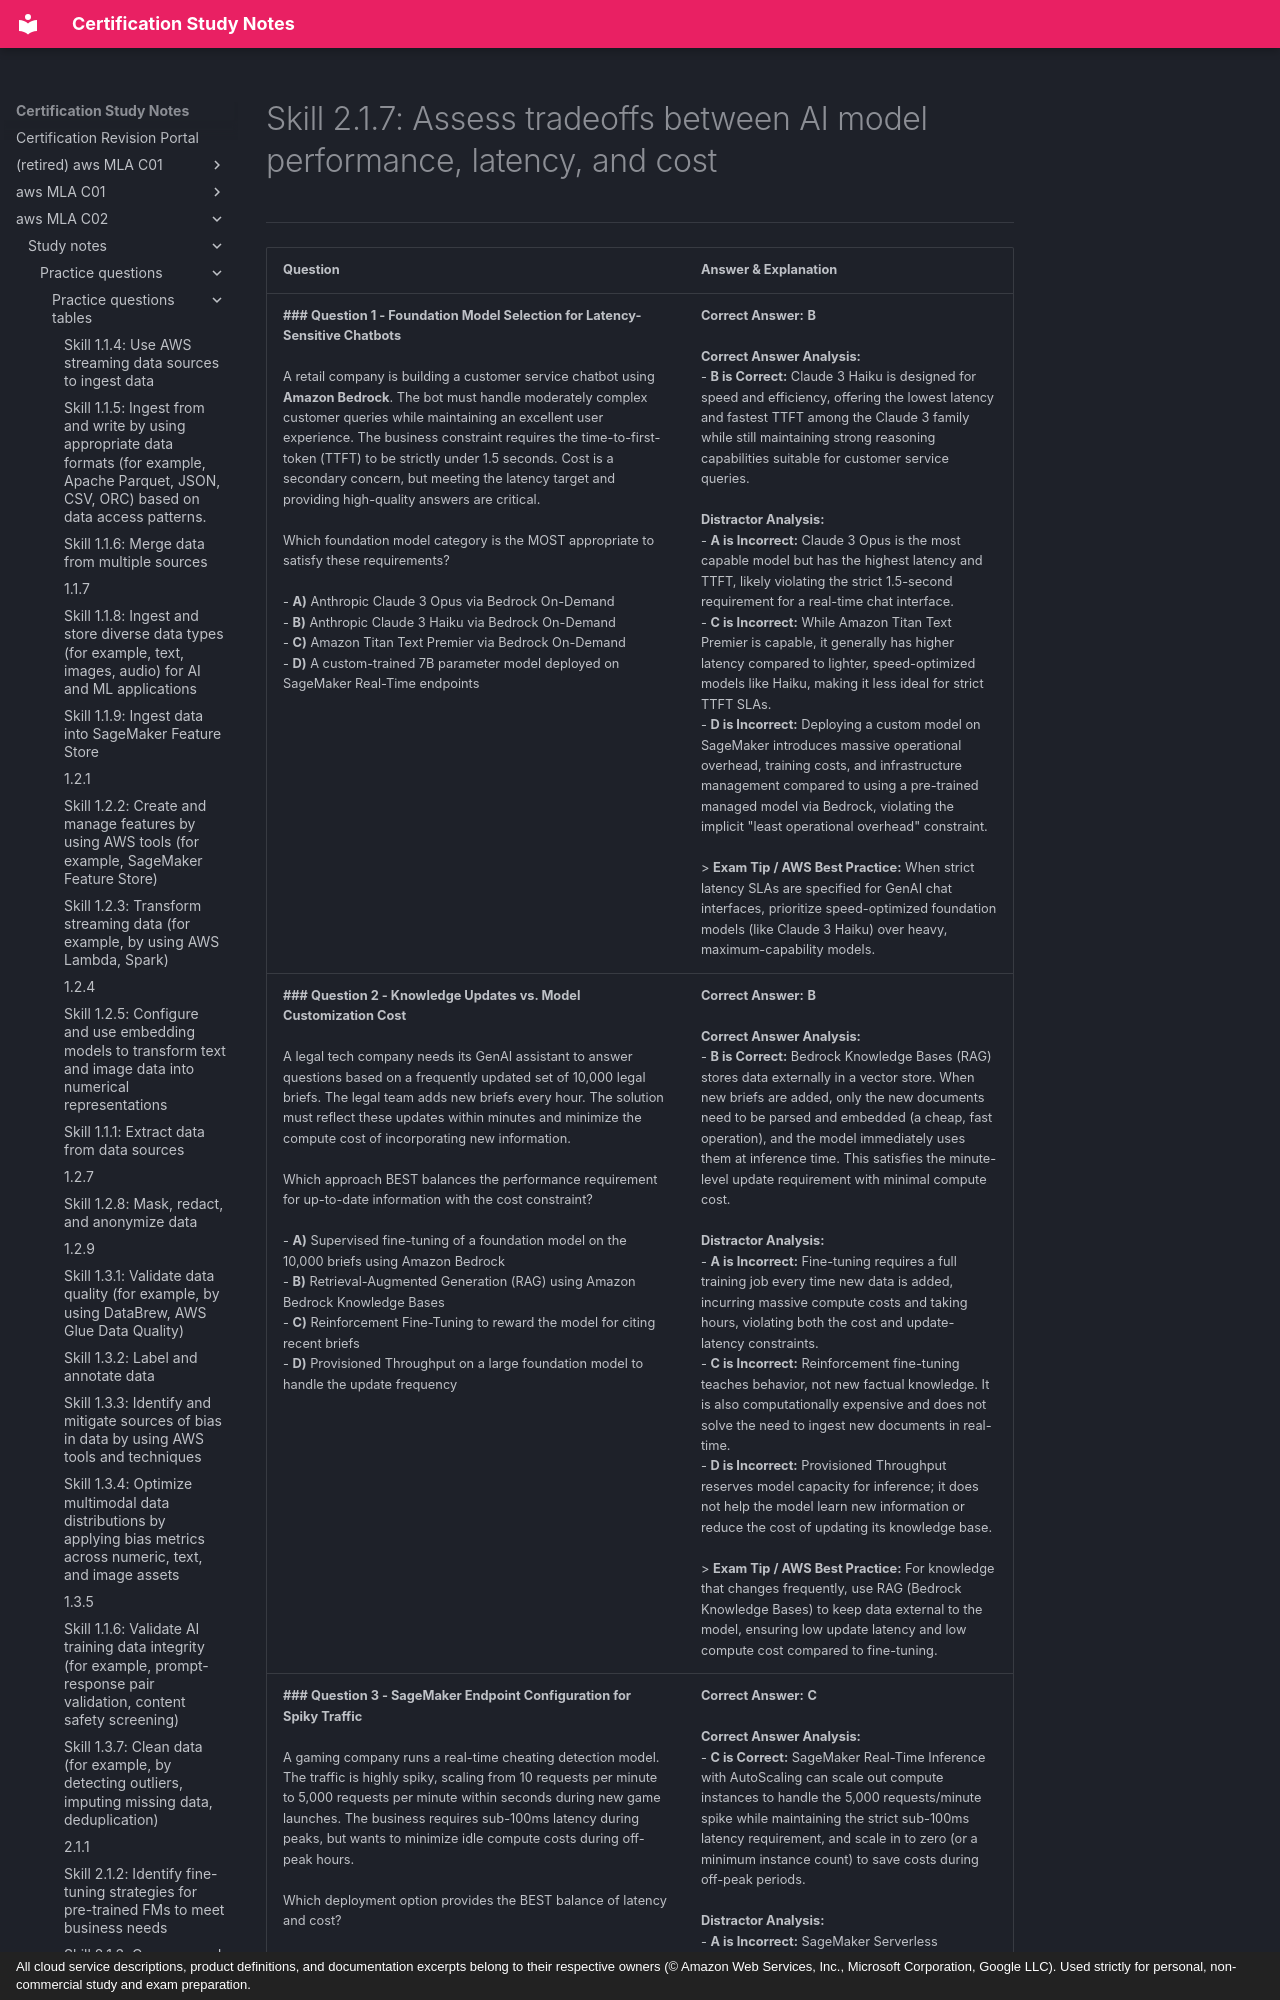

repository: monitus2022/cert_study_notes · page: aws_MLA_C02/study_notes/practice_questions/practice_questions_tables/2.1.7/index.html · generator: mkdocs · copyright: All cloud service descriptions, product definitions, and documentation excerpts belong to their respective owners (© Amazon Web Services, Inc., Microsoft Corporation, Google LLC). Used strictly for personal, non-commercial study and exam preparation.

# Skill 2.1.7: Assess tradeoffs between AI model performance, latency, and cost
---

| Question | Answer & Explanation |
| --- | --- |
| **### Question 1 - Foundation Model Selection for Latency-Sensitive Chatbots**<br><br>A retail company is building a customer service chatbot using **Amazon Bedrock**. The bot must handle moderately complex customer queries while maintaining an excellent user experience. The business constraint requires the time-to-first-token (TTFT) to be strictly under 1.5 seconds. Cost is a secondary concern, but meeting the latency target and providing high-quality answers are critical.<br><br>Which foundation model category is the MOST appropriate to satisfy these requirements?<br><br>- **A)** Anthropic Claude 3 Opus via Bedrock On-Demand<br>- **B)** Anthropic Claude 3 Haiku via Bedrock On-Demand<br>- **C)** Amazon Titan Text Premier via Bedrock On-Demand<br>- **D)** A custom-trained 7B parameter model deployed on SageMaker Real-Time endpoints | **Correct Answer:** **B**<br><br>**Correct Answer Analysis:**<br>- **B is Correct:** Claude 3 Haiku is designed for speed and efficiency, offering the lowest latency and fastest TTFT among the Claude 3 family while still maintaining strong reasoning capabilities suitable for customer service queries.<br><br>**Distractor Analysis:**<br>- **A is Incorrect:** Claude 3 Opus is the most capable model but has the highest latency and TTFT, likely violating the strict 1.5-second requirement for a real-time chat interface.<br>- **C is Incorrect:** While Amazon Titan Text Premier is capable, it generally has higher latency compared to lighter, speed-optimized models like Haiku, making it less ideal for strict TTFT SLAs.<br>- **D is Incorrect:** Deploying a custom model on SageMaker introduces massive operational overhead, training costs, and infrastructure management compared to using a pre-trained managed model via Bedrock, violating the implicit "least operational overhead" constraint.<br><br>> **Exam Tip / AWS Best Practice:** When strict latency SLAs are specified for GenAI chat interfaces, prioritize speed-optimized foundation models (like Claude 3 Haiku) over heavy, maximum-capability models. |
| **### Question 2 - Knowledge Updates vs. Model Customization Cost**<br><br>A legal tech company needs its GenAI assistant to answer questions based on a frequently updated set of 10,000 legal briefs. The legal team adds new briefs every hour. The solution must reflect these updates within minutes and minimize the compute cost of incorporating new information.<br><br>Which approach BEST balances the performance requirement for up-to-date information with the cost constraint?<br><br>- **A)** Supervised fine-tuning of a foundation model on the 10,000 briefs using Amazon Bedrock<br>- **B)** Retrieval-Augmented Generation (RAG) using Amazon Bedrock Knowledge Bases<br>- **C)** Reinforcement Fine-Tuning to reward the model for citing recent briefs<br>- **D)** Provisioned Throughput on a large foundation model to handle the update frequency | **Correct Answer:** **B**<br><br>**Correct Answer Analysis:**<br>- **B is Correct:** Bedrock Knowledge Bases (RAG) stores data externally in a vector store. When new briefs are added, only the new documents need to be parsed and embedded (a cheap, fast operation), and the model immediately uses them at inference time. This satisfies the minute-level update requirement with minimal compute cost.<br><br>**Distractor Analysis:**<br>- **A is Incorrect:** Fine-tuning requires a full training job every time new data is added, incurring massive compute costs and taking hours, violating both the cost and update-latency constraints.<br>- **C is Incorrect:** Reinforcement fine-tuning teaches behavior, not new factual knowledge. It is also computationally expensive and does not solve the need to ingest new documents in real-time.<br>- **D is Incorrect:** Provisioned Throughput reserves model capacity for inference; it does not help the model learn new information or reduce the cost of updating its knowledge base.<br><br>> **Exam Tip / AWS Best Practice:** For knowledge that changes frequently, use RAG (Bedrock Knowledge Bases) to keep data external to the model, ensuring low update latency and low compute cost compared to fine-tuning. |
| **### Question 3 - SageMaker Endpoint Configuration for Spiky Traffic**<br><br>A gaming company runs a real-time cheating detection model. The traffic is highly spiky, scaling from 10 requests per minute to 5,000 requests per minute within seconds during new game launches. The business requires sub-100ms latency during peaks, but wants to minimize idle compute costs during off-peak hours.<br><br>Which deployment option provides the BEST balance of latency and cost?<br><br>- **A)** SageMaker Serverless Inference<br>- **B)** SageMaker Batch Transform<br>- **C)** SageMaker Real-Time Inference endpoint with AutoScaling<br>- **D)** SageMaker Asynchronous Inference | **Correct Answer:** **C**<br><br>**Correct Answer Analysis:**<br>- **C is Correct:** SageMaker Real-Time Inference with AutoScaling can scale out compute instances to handle the 5,000 requests/minute spike while maintaining the strict sub-100ms latency requirement, and scale in to zero (or a minimum instance count) to save costs during off-peak periods.<br><br>**Distractor Analysis:**<br>- **A is Incorrect:** SageMaker Serverless Inference is great for spiky traffic and cost optimization, but it introduces cold-start latency that can easily exceed the strict sub-100ms SLA required for real-time gaming.<br>- **B is Incorrect:** Batch Transform is for offline, asynchronous processing of large datasets, not for real-time, sub-100ms inference.<br>- **D is Incorrect:** Asynchronous Inference queues requests, which introduces variable queue latency that violates the strict sub-100ms requirement.<br><br>> **Exam
